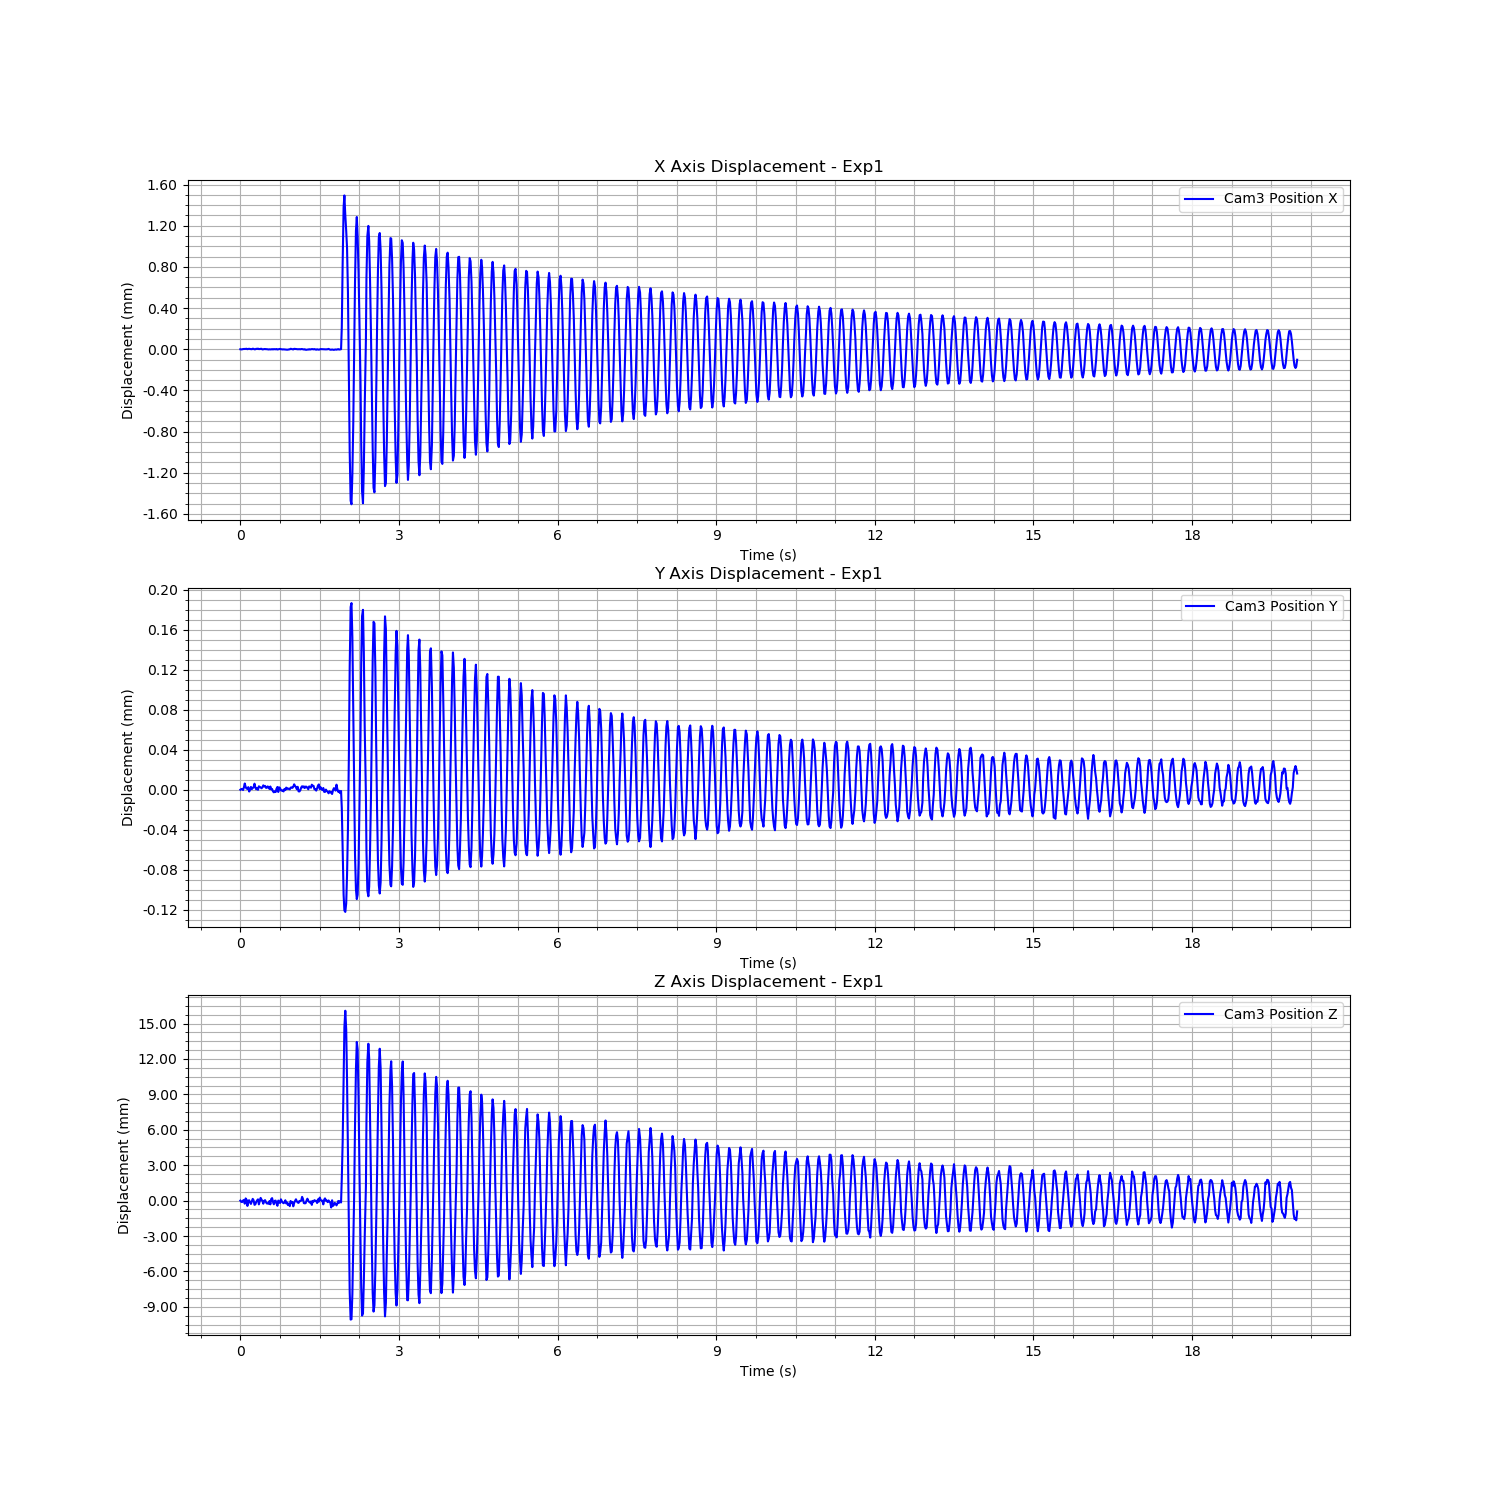

Data behind this chart, as committed beside it:
Time (s), Cam3 Fiducial ID, Cam3 Position X, Cam3 Position Y, Cam3 Position Z, Cam3 Rotation X, Cam3 Rotation Y, Cam3 Rotation Z, Cam3 Rotation W
1723457970, 9, 0.007878, -0.006797, 1.699, 0.9621, -0.02741, 0.2712, -0.01124
1723457970, 9, 0.007877, -0.006797, 1.699, 0.962, -0.02746, 0.2714, -0.01125
1723457970, 9, 0.007878, -0.006796, 1.699, 0.9619, -0.02749, 0.2716, -0.01115
1723457970, 9, 0.00788, -0.006797, 1.699, 0.962, -0.02751, 0.2713, -0.01125
1723457970, 9, 0.00788, -0.006795, 1.699, 0.9621, -0.02749, 0.2712, -0.01125
1723457970, 9, 0.007881, -0.006791, 1.699, 0.962, -0.02754, 0.2714, -0.01142
1723457970, 9, 0.007882, -0.006794, 1.699, 0.9621, -0.02761, 0.2711, -0.01131
1723457970, 9, 0.007883, -0.006796, 1.699, 0.962, -0.02741, 0.2713, -0.01121
1723457970, 9, 0.007879, -0.006796, 1.699, 0.962, -0.02735, 0.2716, -0.01124
1723457970, 9, 0.007882, -0.006795, 1.699, 0.9621, -0.0275, 0.2711, -0.01126
1723457970, 9, 0.007883, -0.006799, 1.699, 0.9621, -0.0275, 0.2712, -0.01117
1723457970, 9, 0.007881, -0.006797, 1.699, 0.962, -0.02751, 0.2713, -0.0111
1723457970, 9, 0.00788, -0.006794, 1.699, 0.962, -0.02752, 0.2715, -0.01124
1723457970, 9, 0.007878, -0.006797, 1.699, 0.9621, -0.02759, 0.2711, -0.01095
1723457970, 9, 0.007884, -0.006795, 1.699, 0.9622, -0.02748, 0.2709, -0.01135
1723457970, 9, 0.007882, -0.006795, 1.699, 0.9621, -0.02758, 0.2712, -0.01122
1723457970, 9, 0.007878, -0.006791, 1.699, 0.9619, -0.02755, 0.2716, -0.01103
1723457970, 9, 0.007878, -0.006795, 1.699, 0.962, -0.02739, 0.2715, -0.01099
1723457970, 9, 0.007883, -0.006797, 1.699, 0.962, -0.02746, 0.2714, -0.01111
1723457970, 9, 0.007881, -0.006796, 1.699, 0.9621, -0.02752, 0.2711, -0.01131
1723457970, 9, 0.007884, -0.006797, 1.699, 0.962, -0.02749, 0.2713, -0.01097
1723457970, 9, 0.00788, -0.006794, 1.699, 0.962, -0.02757, 0.2714, -0.01139
1723457970, 9, 0.00788, -0.006794, 1.699, 0.962, -0.02756, 0.2716, -0.01114
1723457970, 9, 0.007882, -0.006795, 1.7, 0.9621, -0.02757, 0.2711, -0.01115
1723457970, 9, 0.007883, -0.006796, 1.699, 0.962, -0.02743, 0.2713, -0.01123
1723457970, 9, 0.007876, -0.006795, 1.699, 0.962, -0.02745, 0.2715, -0.01109
1723457970, 9, 0.007878, -0.006793, 1.699, 0.962, -0.02743, 0.2713, -0.0114
1723457970, 9, 0.00788, -0.006794, 1.699, 0.962, -0.02748, 0.2713, -0.01136
1723457970, 9, 0.007881, -0.006793, 1.699, 0.9621, -0.0275, 0.2712, -0.01138
1723457970, 9, 0.007879, -0.006795, 1.699, 0.962, -0.02752, 0.2715, -0.01121
1723457970, 9, 0.007879, -0.006795, 1.699, 0.962, -0.02744, 0.2713, -0.01112
1723457970, 9, 0.007878, -0.006794, 1.699, 0.962, -0.02748, 0.2713, -0.01136
1723457970, 9, 0.007876, -0.006795, 1.699, 0.962, -0.0275, 0.2714, -0.01118
1723457970, 9, 0.007878, -0.006796, 1.699, 0.9621, -0.02744, 0.2712, -0.0111
1723457970, 9, 0.007877, -0.006794, 1.699, 0.962, -0.02744, 0.2716, -0.0113
1723457970, 9, 0.007877, -0.006797, 1.699, 0.9621, -0.02748, 0.2712, -0.01121
1723457970, 9, 0.007879, -0.006796, 1.699, 0.9621, -0.02748, 0.271, -0.0114
1723457970, 9, 0.007877, -0.006799, 1.699, 0.9621, -0.02747, 0.2712, -0.01137
1723457970, 9, 0.007879, -0.0068, 1.699, 0.962, -0.02738, 0.2716, -0.01124
1723457970, 9, 0.007879, -0.006799, 1.699, 0.962, -0.02756, 0.2716, -0.01105
1723457970, 9, 0.007878, -0.006799, 1.699, 0.9621, -0.02753, 0.2711, -0.01134
1723457970, 9, 0.00788, -0.006796, 1.699, 0.962, -0.02748, 0.2715, -0.01142
1723457970, 9, 0.007876, -0.006794, 1.699, 0.962, -0.02754, 0.2714, -0.01137
1723457970, 9, 0.007878, -0.006799, 1.699, 0.9621, -0.02744, 0.2711, -0.01136
1723457970, 9, 0.00788, -0.006795, 1.699, 0.962, -0.02755, 0.2713, -0.01153
1723457970, 9, 0.007882, -0.006796, 1.699, 0.962, -0.02746, 0.2713, -0.01155
1723457970, 9, 0.007878, -0.006798, 1.699, 0.9621, -0.0275, 0.2711, -0.01124
1723457970, 9, 0.007878, -0.006798, 1.699, 0.962, -0.02752, 0.2714, -0.01129
1723457970, 9, 0.007876, -0.006798, 1.699, 0.962, -0.02748, 0.2714, -0.0113
1723457970, 9, 0.007877, -0.006799, 1.699, 0.962, -0.02752, 0.2713, -0.01117
1723457970, 9, 0.007876, -0.006796, 1.699, 0.962, -0.02746, 0.2713, -0.01126
1723457970, 9, 0.007875, -0.006797, 1.699, 0.962, -0.02754, 0.2713, -0.01112
1723457970, 9, 0.007875, -0.006795, 1.699, 0.962, -0.02753, 0.2714, -0.01129
1723457971, 9, 0.007874, -0.006796, 1.699, 0.962, -0.02754, 0.2713, -0.01133
1723457971, 9, 0.007874, -0.006796, 1.699, 0.962, -0.02757, 0.2714, -0.01126
1723457971, 9, 0.007877, -0.006796, 1.699, 0.9621, -0.0275, 0.2712, -0.01136
1723457971, 9, 0.007877, -0.006797, 1.699, 0.9619, -0.02758, 0.2716, -0.01115
1723457971, 9, 0.007883, -0.006795, 1.699, 0.9621, -0.02743, 0.271, -0.01167
1723457971, 9, 0.007881, -0.006795, 1.699, 0.962, -0.0275, 0.2713, -0.01126
1723457971, 9, 0.007879, -0.006795, 1.699, 0.9621, -0.02752, 0.2711, -0.01142
... 1,139 more rows
